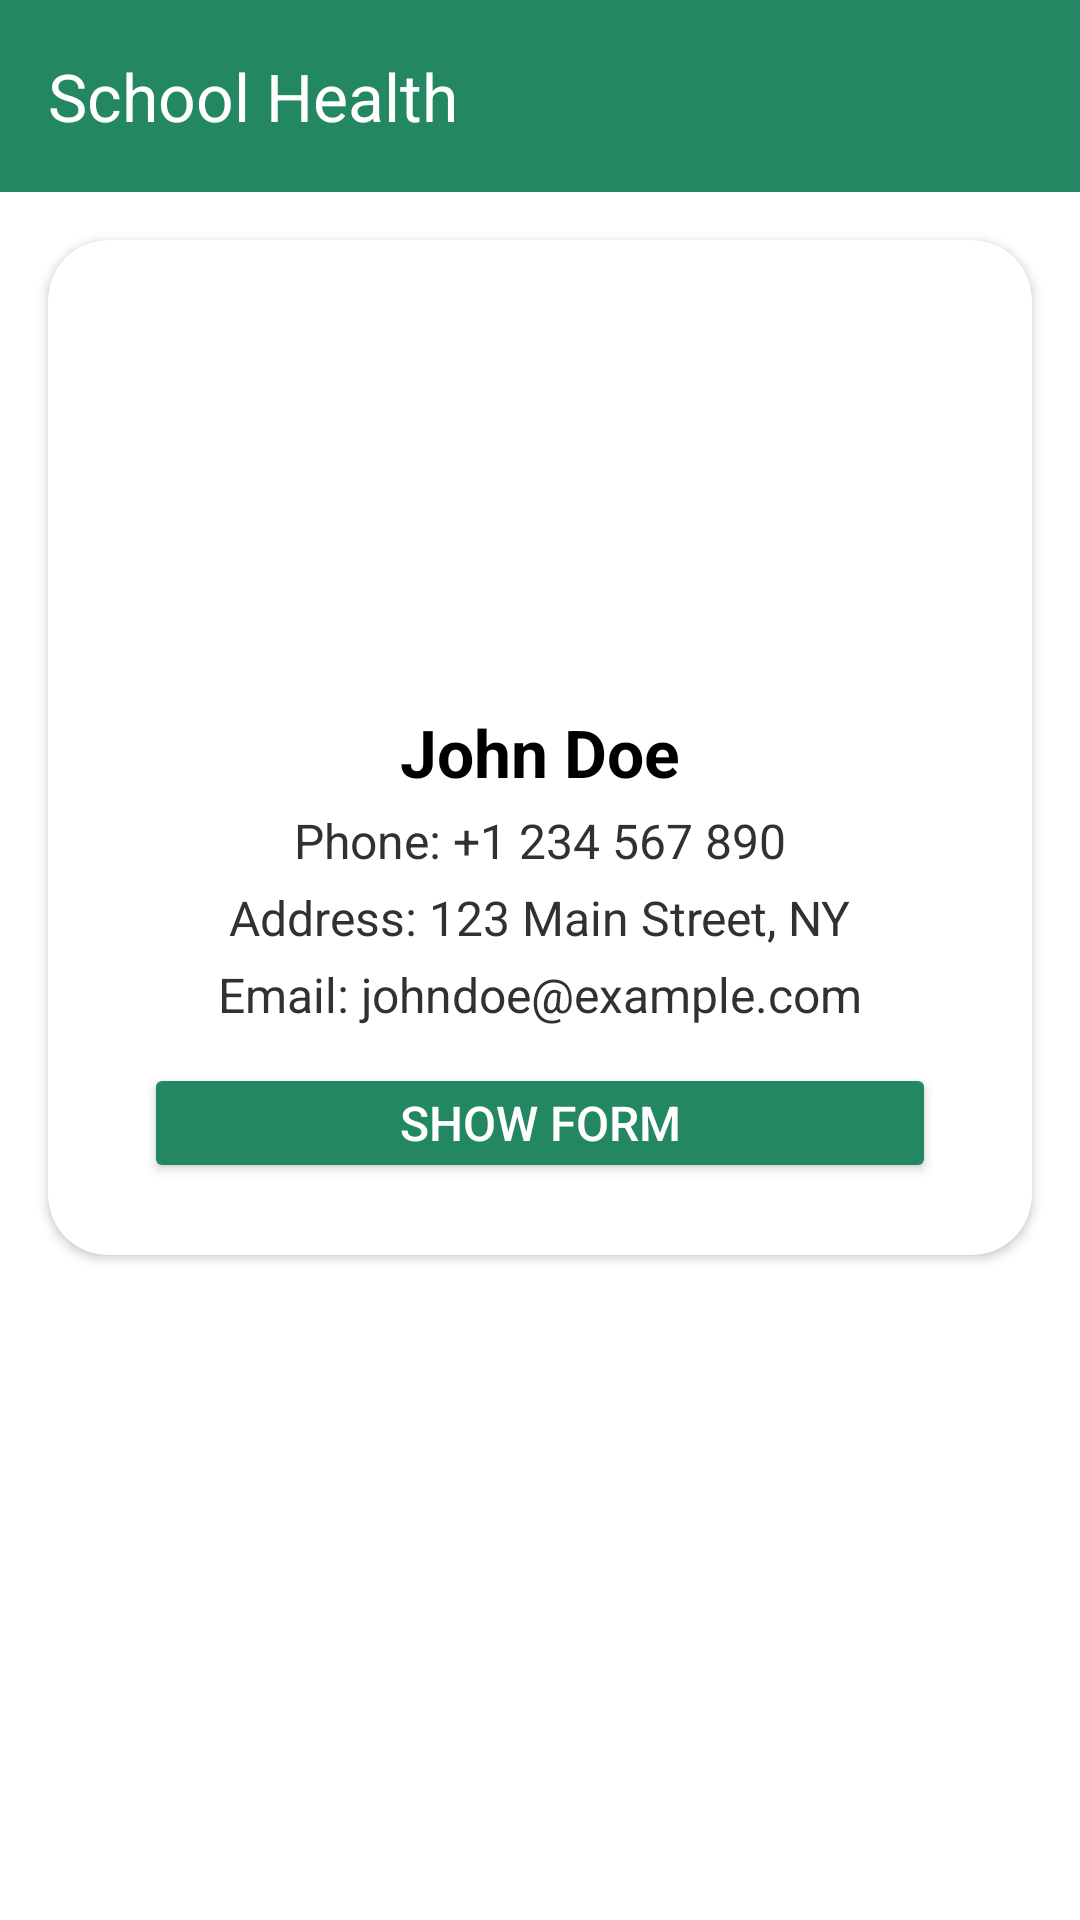

Layout XML and referenced resources for this Android screen:
<!-- AndroidManifest.xml: application theme Theme.MediStreamApplication -->
<!-- res/layout/activity_intern_detail.xml -->
<?xml version="1.0" encoding="utf-8"?>
<androidx.constraintlayout.widget.ConstraintLayout
    xmlns:android="http://schemas.android.com/apk/res/android"
    xmlns:app="http://schemas.android.com/apk/res-auto"
    xmlns:tools="http://schemas.android.com/tools"
    android:layout_width="match_parent"
    android:layout_height="match_parent"
    android:background="@color/white"

    tools:context=".Details.InternDetailActivity">

    
    <androidx.appcompat.widget.Toolbar
        android:id="@+id/toolbar4"
        android:layout_width="match_parent"
        android:layout_height="?attr/actionBarSize"
        android:background="@color/primary_color"
        android:elevation="4dp"
        app:title="School Health"
        app:titleTextColor="@color/white"
        app:layout_constraintTop_toTopOf="parent"/>

    
    <androidx.cardview.widget.CardView
        android:layout_width="0dp"
        android:layout_height="wrap_content"
        android:layout_margin="16dp"
        android:background="@color/white"

        app:cardCornerRadius="20dp"
        android:elevation="20dp"
        app:layout_constraintTop_toBottomOf="@id/toolbar4"
        app:layout_constraintStart_toStartOf="parent"
        app:layout_constraintEnd_toEndOf="parent">

        <LinearLayout
            android:layout_width="match_parent"
            android:layout_height="wrap_content"
            android:orientation="vertical"
            android:gravity="center"
            android:padding="24dp">

            
            <com.google.android.material.imageview.ShapeableImageView
                android:id="@+id/imageViewInternDetail"
                android:layout_width="120dp"
                android:layout_height="120dp"
                android:src="@drawable/baseline_person_24"
                app:shapeAppearanceOverlay="@style/ShapeAppearance.Material3.SmallComponent"
                android:layout_marginBottom="12dp"/>

            
            <TextView
                android:id="@+id/textViewInternNameDetail"
                android:layout_width="wrap_content"
                android:layout_height="wrap_content"
                android:text="John Doe"
                android:textSize="22sp"
                android:textStyle="bold"
                android:textColor="@color/black"/>

            
            <TextView
                android:id="@+id/textViewInternPhoneDetail"
                android:layout_width="wrap_content"
                android:layout_height="wrap_content"
                android:text="Phone: +1 234 567 890"
                android:textSize="16sp"
                android:textColor="#323030"
                android:layout_marginTop="4dp"/>

            
            <TextView
                android:id="@+id/textViewInternAddressDetail"
                android:layout_width="wrap_content"
                android:layout_height="wrap_content"
                android:text="Address: 123 Main Street, NY"
                android:textSize="16sp"
                android:textColor="#323030"
                android:layout_marginTop="4dp"/>

            
            <TextView
                android:id="@+id/textViewInternEmailDetail"
                android:layout_width="wrap_content"
                android:layout_height="wrap_content"
                android:text="Email: johndoe@example.com"
                android:textSize="16sp"
                android:textColor="#323030"
                android:layout_marginTop="4dp"/>

            
            <Button
                android:id="@+id/show"
                android:layout_width="match_parent"
                android:layout_height="40dp"
                android:text="Show Form"
                android:padding="0dp"
                android:textSize="16sp"
                android:backgroundTint="@color/primary_color"
                android:textColor="@color/white"
                android:layout_marginTop="12dp"
                android:paddingVertical="12dp"
                android:layout_marginHorizontal="8dp"
               />
        </LinearLayout>
    </androidx.cardview.widget.CardView>

</androidx.constraintlayout.widget.ConstraintLayout>
<!-- resources referenced by this layout -->
<resources>
  <color name="black">#FF000000</color>
  <color name="primary_color">#238861</color>
  <color name="white">#FFFFFFFF</color>
  <style name="Theme.MediStreamApplication" parent="Base.Theme.MediStreamApplication" />
  <style name="Base.Theme.MediStreamApplication" parent="Theme.Material3.DayNight.NoActionBar">
          <item name="android:statusBarColor">@color/primary_color</item>
      </style>
</resources>
